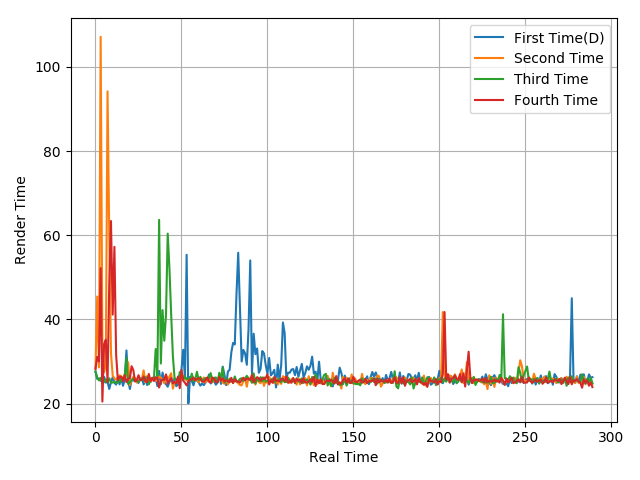

The table this chart was drawn from, first rows:
27.62, 25.86, 25.99, 25.5, 25.11, 26.35, 24.99, 25.23, 23.49, 25.09, 26.28, 24.96, 24.52, 26.25, 24.57, 26.25, 24.24, 25.73, 32.64, 25.52, 23.47, 25.66, 25.47, 25.58
28.24, 45.45, 28.61, 107.1, 33.65, 27.43, 29.07, 94.17, 59.98, 32.06, 26.62, 26, 25.67, 26.23, 26.75, 26.44, 25.73, 27.08, 26.62, 29.82, 24.4, 25.51, 26.37, 26.12
27.61, 26.22, 25.51, 26.14, 24.88, 25.1, 25.78, 25.09, 26.03, 24.95, 25.02, 25.22, 24.91, 24.96, 25.86, 25.22, 25.88, 26.5, 30.87, 24.67, 25.08, 25.63, 25.96, 25.59
28.27, 31.12, 30.01, 52.18, 20.5, 34.17, 35.19, 25.14, 48.3, 63.37, 41.15, 57.25, 31.54, 25.6, 26.34, 26.41, 25.39, 26.75, 25.11, 25.92, 26.04, 28.89, 27.95, 25.26
